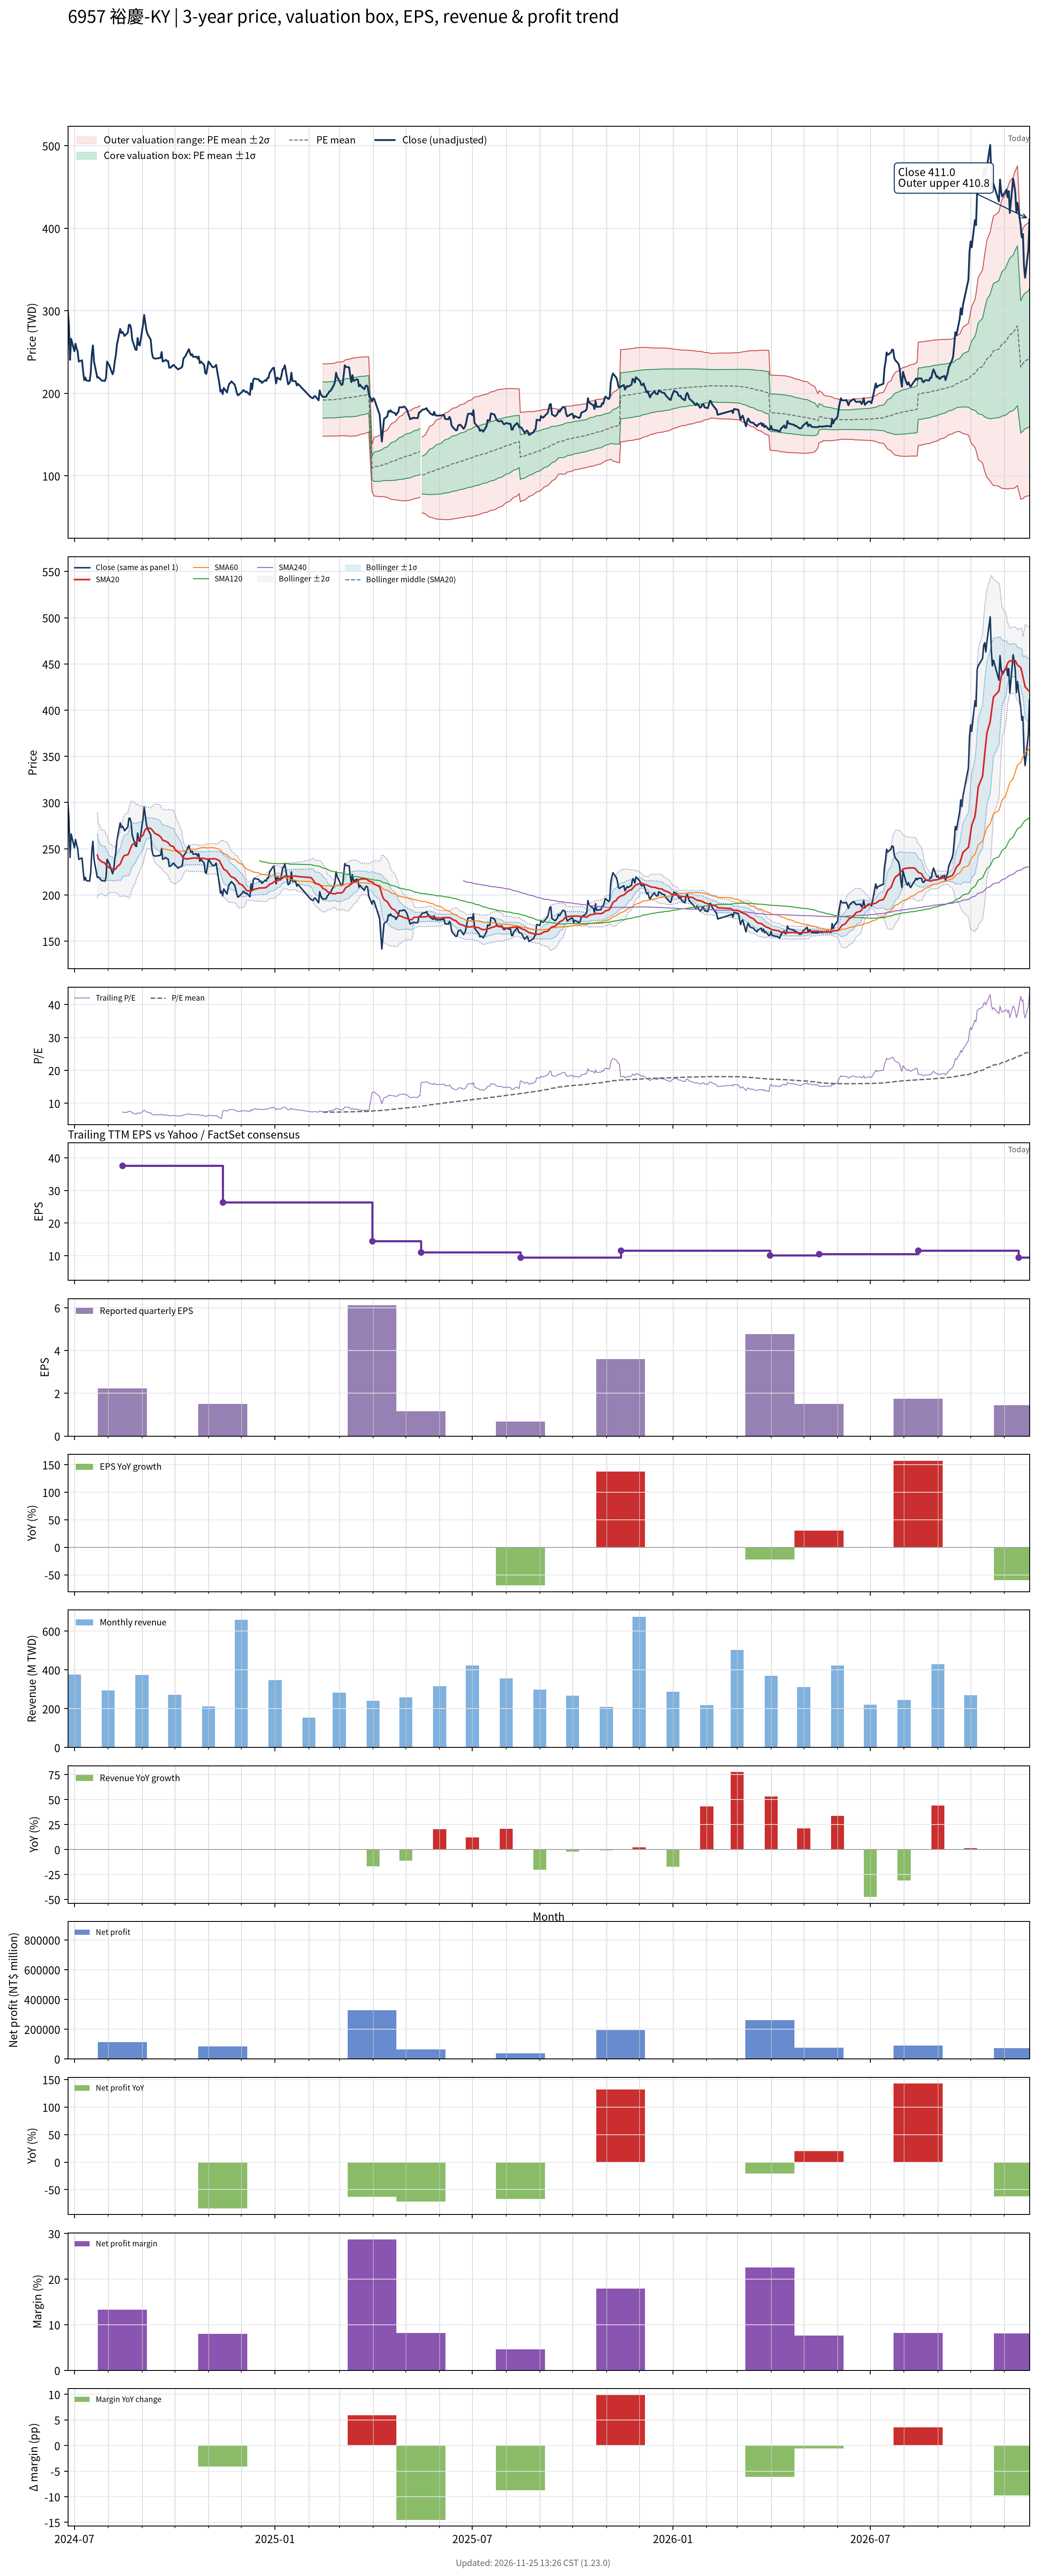

Source data for this figure (header and first rows):
# chart-version: skill-stock-dynamic-val…
date, close, available_date, period_end, eps, ttm_eps, pe, pe_mean, pe_std, price_m2, price_m1, price_mean, price_p1, price_p2, forward_eps, forward_pe, forward_pe_mean, forward_pe_std, forward_price_m2, forward_price_m1, forward_price_mean, forward_price_p1, forward_price_p2, sma20
2024-06-25, 300, , , , , , , , , , , , , , , , , , , , , , 
2024-06-26, 282.5, , , , , , , , , , , , , , , , , , , , , , 
2024-06-27, 240.5, , , , , , , , , , , , , , , , , , , , , , 
2024-06-28, 266, , , , , , , , , , , , , , , , , , , , , , 
2024-07-01, 251, , , , , , , , , , , , , , , , , , , , , , 
2024-07-02, 260, , , , , , , , , , , , , , , , , , , , , , 
2024-07-03, 254.5, , , , , , , , , , , , , , , , , , , , , , 
2024-07-04, 250.5, , , , , , , , , , , , , , , , , , , , , , 
2024-07-05, 238.5, , , , , , , , , , , , , , , , , , , , , , 
2024-07-08, 240, , , , , , , , , , , , , , , , , , , , , , 
2024-07-09, 227, , , , , , , , , , , , , , , , , , , , , , 
2024-07-10, 216, , , , , , , , , , , , , , , , , , , , , , 
2024-07-11, 219, , , , , , , , , , , , , , , , , , , , , , 
2024-07-12, 215.5, , , , , , , , , , , , , , , , , , , , , , 
2024-07-15, 215, , , , , , , , , , , , , , , , , , , , , , 
2024-07-16, 225, , , , , , , , , , , , , , , , , , , , , , 
2024-07-17, 247.5, , , , , , , , , , , , , , , , , , , , , , 
2024-07-18, 258, , , , , , , , , , , , , , , , , , , , , , 
2024-07-19, 238.5, , , , , , , , , , , , , , , , , , , , , , 
2024-07-22, 219, , , , , , , , , , , , , , , , , , , , , , 243.2
2024-07-23, 219.5, , , , , , , , , , , , , , , , , , , , , , 239.2
2024-07-26, 215.5, , , , , , , , , , , , , , , , , , , , , , 235.8
2024-07-29, 215, , , , , , , , , , , , , , , , , , , , , , 234.6
2024-07-30, 219, , , , , , , , , , , , , , , , , , , , , , 232.2
2024-07-31, 238.5, , , , , , , , , , , , , , , , , , , , , , 231.6
2024-08-01, 236, , , , , , , , , , , , , , , , , , , , , , 230.4
2024-08-02, 234, , , , , , , , , , , , , , , , , , , , , , 229.3
2024-08-05, 223, , , , , , , , , , , , , , , , , , , , , , 228
2024-08-06, 227, , , , , , , , , , , , , , , , , , , , , , 227.4
2024-08-07, 238.5, , , , , , , , , , , , , , , , , , , , , , 227.3
2024-08-08, 246, , , , , , , , , , , , , , , , , , , , , , 228.3
2024-08-09, 259, , , , , , , , , , , , , , , , , , , , , , 230.4
2024-08-12, 278, , , , , , , , , , , , , , , , , , , , , , 233.4
2024-08-13, 273, , , , , , , , , , , , , , , , , , , , , , 236.2
2024-08-14, 274.5, 2024-08-14, 2024-06-30, 2.23, 37.53, 7.314, , , , , , , , , , , , , , , , , 239.2
2024-08-15, 272.5, 2024-08-14, 2024-06-30, 2.23, 37.53, 7.261, , , , , , , , , , , , , , , , , 241.6
2024-08-16, 269.5, 2024-08-14, 2024-06-30, 2.23, 37.53, 7.181, , , , , , , , , , , , , , , , , 242.7
2024-08-19, 273.5, 2024-08-14, 2024-06-30, 2.23, 37.53, 7.288, , , , , , , , , , , , , , , , , 243.5
2024-08-20, 283, 2024-08-14, 2024-06-30, 2.23, 37.53, 7.541, , , , , , , , , , , , , , , , , 245.7
2024-08-21, 283, 2024-08-14, 2024-06-30, 2.23, 37.53, 7.541, , , , , , , , , , , , , , , , , 248.9
2024-08-22, 278.5, 2024-08-14, 2024-06-30, 2.23, 37.53, 7.421, , , , , , , , , , , , , , , , , 251.8
2024-08-23, 265, 2024-08-14, 2024-06-30, 2.23, 37.53, 7.061, , , , , , , , , , , , , , , , , 254.3
2024-08-26, 253, 2024-08-14, 2024-06-30, 2.23, 37.53, 6.741, , , , , , , , , , , , , , , , , 256.2
2024-08-27, 252.5, 2024-08-14, 2024-06-30, 2.23, 37.53, 6.728, , , , , , , , , , , , , , , , , 257.9
2024-08-28, 267, 2024-08-14, 2024-06-30, 2.23, 37.53, 7.114, , , , , , , , , , , , , , , , , 259.3
2024-08-29, 259, 2024-08-14, 2024-06-30, 2.23, 37.53, 6.901, , , , , , , , , , , , , , , , , 260.5
2024-08-30, 258, 2024-08-14, 2024-06-30, 2.23, 37.53, 6.875, , , , , , , , , , , , , , , , , 261.7
2024-09-02, 283.5, 2024-08-14, 2024-06-30, 2.23, 37.53, 7.554, , , , , , , , , , , , , , , , , 264.7
2024-09-03, 295, 2024-08-14, 2024-06-30, 2.23, 37.53, 7.86, , , , , , , , , , , , , , , , , 268.1
2024-09-04, 286, 2024-08-14, 2024-06-30, 2.23, 37.53, 7.621, , , , , , , , , , , , , , , , , 270.5
2024-09-05, 277, 2024-08-14, 2024-06-30, 2.23, 37.53, 7.381, , , , , , , , , , , , , , , , , 272
2024-09-06, 272, 2024-08-14, 2024-06-30, 2.23, 37.53, 7.248, , , , , , , , , , , , , , , , , 272.7
2024-09-09, 265, 2024-08-14, 2024-06-30, 2.23, 37.53, 7.061, , , , , , , , , , , , , , , , , 272
2024-09-10, 250, 2024-08-14, 2024-06-30, 2.23, 37.53, 6.661, , , , , , , , , , , , , , , , , 270.9
2024-09-11, 243.5, 2024-08-14, 2024-06-30, 2.23, 37.53, 6.488, , , , , , , , , , , , , , , , , 269.3
2024-09-12, 242.5, 2024-08-14, 2024-06-30, 2.23, 37.53, 6.461, , , , , , , , , , , , , , , , , 267.8
2024-09-13, 242, 2024-08-14, 2024-06-30, 2.23, 37.53, 6.448, , , , , , , , , , , , , , , , , 266.4
2024-09-16, 242.5, 2024-08-14, 2024-06-30, 2.23, 37.53, 6.461, , , , , , , , , , , , , , , , , 264.9
2024-09-18, 243, 2024-08-14, 2024-06-30, 2.23, 37.53, 6.475, , , , , , , , , , , , , , , , , 262.9
... 528 more rows
